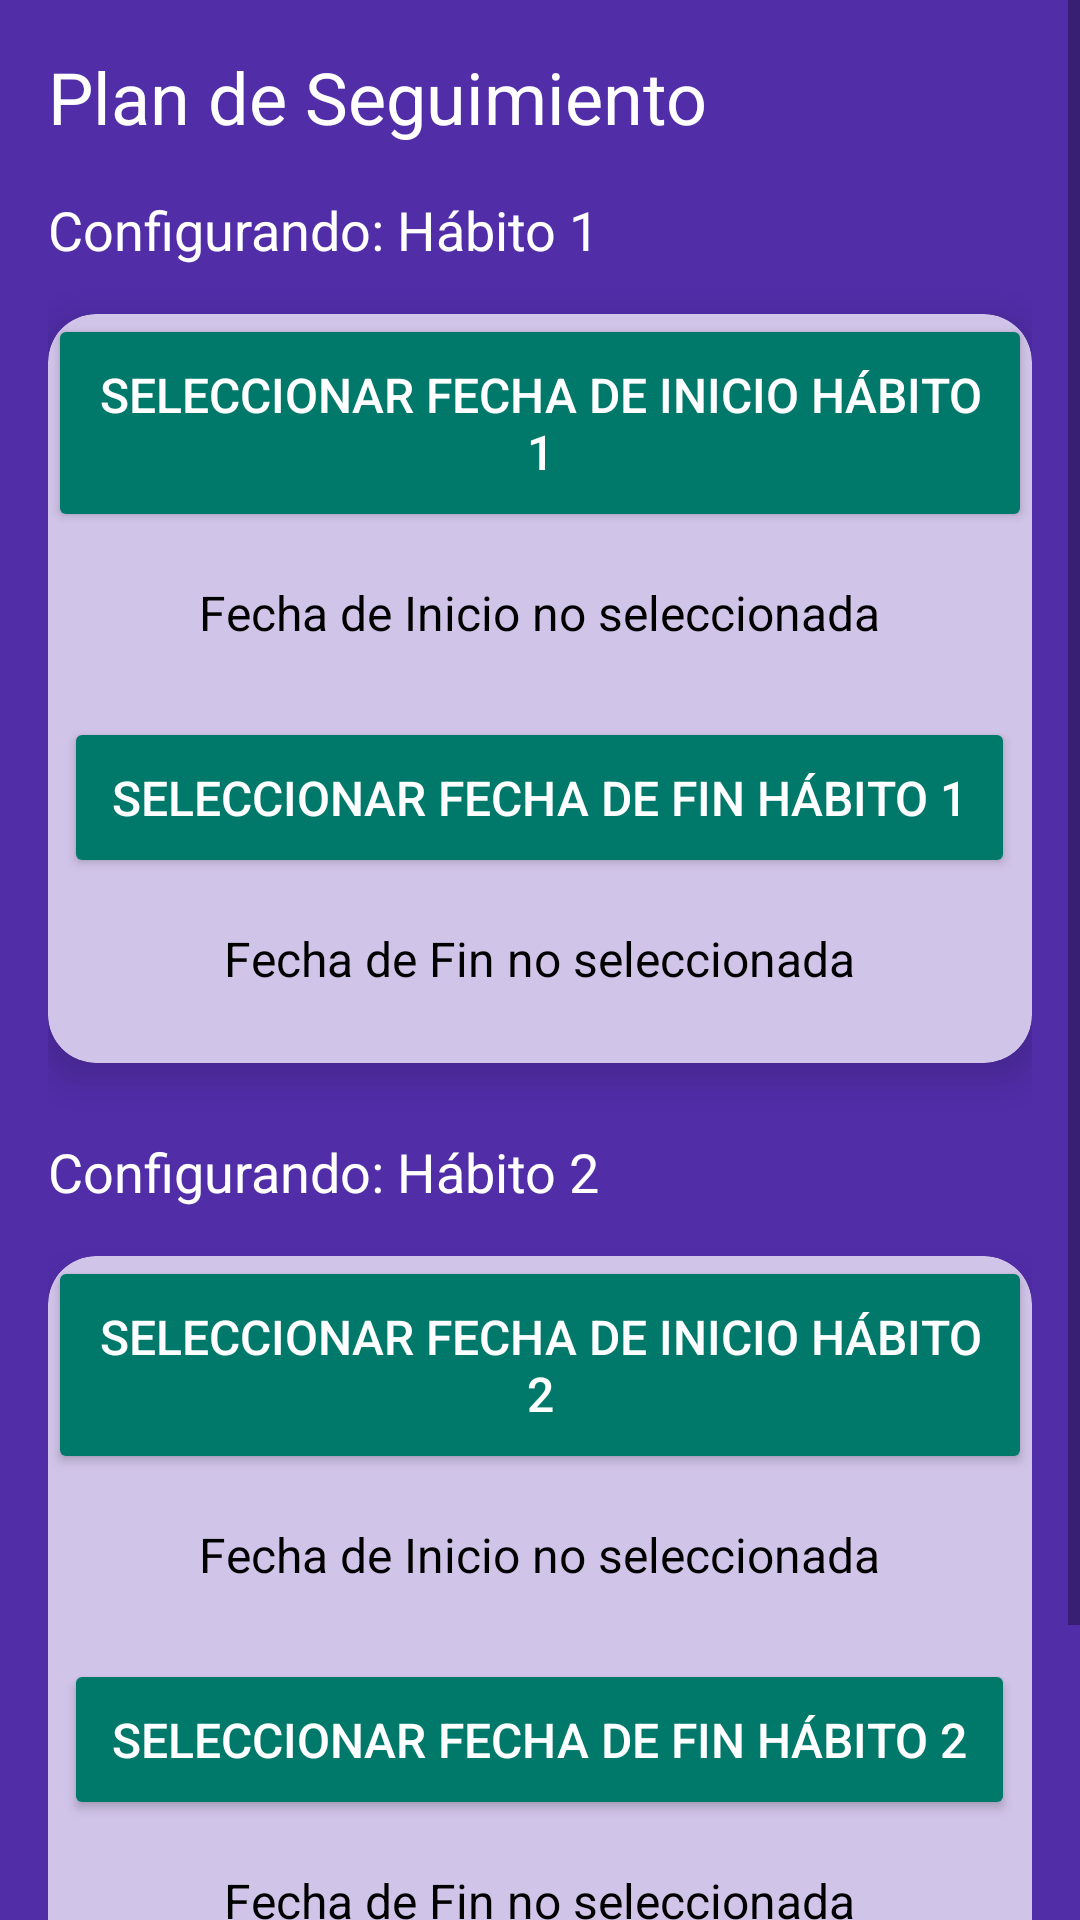

Layout XML and referenced resources for this Android screen:
<!-- AndroidManifest.xml: application theme Theme.MalosH -->
<!-- res/layout/fragment_plan_de_seguimiento.xml -->
<?xml version="1.0" encoding="utf-8"?>
<ScrollView xmlns:android="http://schemas.android.com/apk/res/android"
    android:layout_width="match_parent"
    android:layout_height="match_parent"
    xmlns:app="http://schemas.android.com/apk/res-auto"
    android:fillViewport="true"
    android:background="@color/purple_dark">

    <LinearLayout
        android:layout_width="match_parent"
        android:layout_height="wrap_content"
        android:orientation="vertical"
        android:gravity="start"
        android:padding="16dp">

        
        <TextView
            android:id="@+id/labelTituloPlan"
            android:layout_width="wrap_content"
            android:layout_height="wrap_content"
            android:text="Plan de Seguimiento"
            android:textColor="@android:color/white"
            android:textSize="24sp"
            android:layout_marginBottom="16dp" />

        
        <TextView
            android:id="@+id/habito1TextView"
            android:layout_width="wrap_content"
            android:layout_height="wrap_content"
            android:text="Configurando: Hábito 1"
            android:textColor="@android:color/white"
            android:textSize="18sp"
            android:layout_marginBottom="16dp" />

        
        <androidx.cardview.widget.CardView
            android:layout_width="match_parent"
            android:layout_height="wrap_content"
            app:cardCornerRadius="16dp"
            app:cardElevation="8dp"
            android:layout_marginBottom="24dp"
            android:padding="24dp"
            android:backgroundTint="@color/purple_light">

            <LinearLayout
                android:layout_width="match_parent"
                android:layout_height="wrap_content"
                android:orientation="vertical"
                android:gravity="center">

                
                <Button
                    android:id="@+id/fechaInicio1Button"
                    android:layout_width="wrap_content"
                    android:layout_height="wrap_content"
                    android:text="Seleccionar Fecha de Inicio Hábito 1"
                    android:textColor="@color/white"
                    android:backgroundTint="@color/teal_dark"
                    android:padding="16dp"
                    android:layout_marginBottom="16dp"
                    android:textSize="16sp"
                    android:elevation="4dp" />

                
                <TextView
                    android:id="@+id/fechaInicio1TextView"
                    android:layout_width="wrap_content"
                    android:layout_height="wrap_content"
                    android:text="Fecha de Inicio no seleccionada"
                    android:textColor="@color/black"
                    android:textSize="16sp"
                    android:layout_marginBottom="24dp" />

                
                <Button
                    android:id="@+id/fechaFin1Button"
                    android:layout_width="wrap_content"
                    android:layout_height="wrap_content"
                    android:text="Seleccionar Fecha de Fin Hábito 1"
                    android:textColor="@color/white"
                    android:backgroundTint="@color/teal_dark"
                    android:padding="16dp"
                    android:layout_marginBottom="16dp"
                    android:textSize="16sp"
                    android:elevation="4dp" />

                
                <TextView
                    android:id="@+id/fechaFin1TextView"
                    android:layout_width="wrap_content"
                    android:layout_height="wrap_content"
                    android:text="Fecha de Fin no seleccionada"
                    android:textColor="@color/black"
                    android:textSize="16sp"
                    android:layout_marginBottom="24dp" />
            </LinearLayout>
        </androidx.cardview.widget.CardView>

        
        <TextView
            android:id="@+id/habito2TextView"
            android:layout_width="wrap_content"
            android:layout_height="wrap_content"
            android:text="Configurando: Hábito 2"
            android:textColor="@android:color/white"
            android:textSize="18sp"
            android:layout_marginBottom="16dp" />

        
        <androidx.cardview.widget.CardView
            android:layout_width="match_parent"
            android:layout_height="wrap_content"
            app:cardCornerRadius="16dp"
            app:cardElevation="8dp"
            android:layout_marginBottom="24dp"
            android:padding="24dp"
            android:backgroundTint="@color/purple_light">

            <LinearLayout
                android:layout_width="match_parent"
                android:layout_height="wrap_content"
                android:orientation="vertical"
                android:gravity="center">

                
                <Button
                    android:id="@+id/fechaInicio2Button"
                    android:layout_width="wrap_content"
                    android:layout_height="wrap_content"
                    android:text="Seleccionar Fecha de Inicio Hábito 2"
                    android:textColor="@color/white"
                    android:backgroundTint="@color/teal_dark"
                    android:padding="16dp"
                    android:layout_marginBottom="16dp"
                    android:textSize="16sp"
                    android:elevation="4dp" />

                
                <TextView
                    android:id="@+id/fechaInicio2TextView"
                    android:layout_width="wrap_content"
                    android:layout_height="wrap_content"
                    android:text="Fecha de Inicio no seleccionada"
                    android:textColor="@color/black"
                    android:textSize="16sp"
                    android:layout_marginBottom="24dp" />

                
                <Button
                    android:id="@+id/fechaFin2Button"
                    android:layout_width="wrap_content"
                    android:layout_height="wrap_content"
                    android:text="Seleccionar Fecha de Fin Hábito 2"
                    android:textColor="@color/white"
                    android:backgroundTint="@color/teal_dark"
                    android:padding="16dp"
                    android:layout_marginBottom="16dp"
                    android:textSize="16sp"
                    android:elevation="4dp" />

                
                <TextView
                    android:id="@+id/fechaFin2TextView"
                    android:layout_width="wrap_content"
                    android:layout_height="wrap_content"
                    android:text="Fecha de Fin no seleccionada"
                    android:textColor="@color/black"
                    android:textSize="16sp"
                    android:layout_marginBottom="24dp" />
            </LinearLayout>
        </androidx.cardview.widget.CardView>

        
        <LinearLayout
            android:layout_width="match_parent"
            android:layout_height="wrap_content"
            android:orientation="horizontal"
            android:gravity="center">

            <Button
                android:id="@+id/definirButton"
                android:layout_width="0dp"
                android:layout_height="wrap_content"
                android:layout_weight="1"
                android:text="Definir Plan"
                android:textColor="@android:color/white"
                android:backgroundTint="@color/teal_dark"
                android:padding="12dp"
                android:layout_marginEnd="8dp"
                android:elevation="4dp"
                android:textSize="16sp" />

            <Button
                android:id="@+id/volverButton"
                android:layout_width="0dp"
                android:layout_height="wrap_content"
                android:layout_weight="1"
                android:text="Volver"
                android:textColor="@android:color/white"
                android:backgroundTint="@color/red"
                android:padding="12dp"
                android:elevation="4dp"
                android:textSize="16sp" />
        </LinearLayout>

    </LinearLayout>
</ScrollView>
<!-- resources referenced by this layout -->
<resources>
  <color name="black">#000000</color>
  <color name="purple_dark">#512DA8</color>
  <color name="purple_light">#D1C4E9</color>
  <color name="red">#E53935</color>
  <color name="teal_dark">#00796B</color>
  <color name="white">#FFFFFF</color>
  <style name="Theme.MalosH" parent="Theme.MaterialComponents.DayNight.NoActionBar">
          
          <item name="colorPrimary">@color/purple</item>
          <item name="colorPrimaryDark">@color/purple</item>
          <item name="colorAccent">@color/teal_dark</item>
      </style>
  <color name="purple">#7E57C2</color>
</resources>
